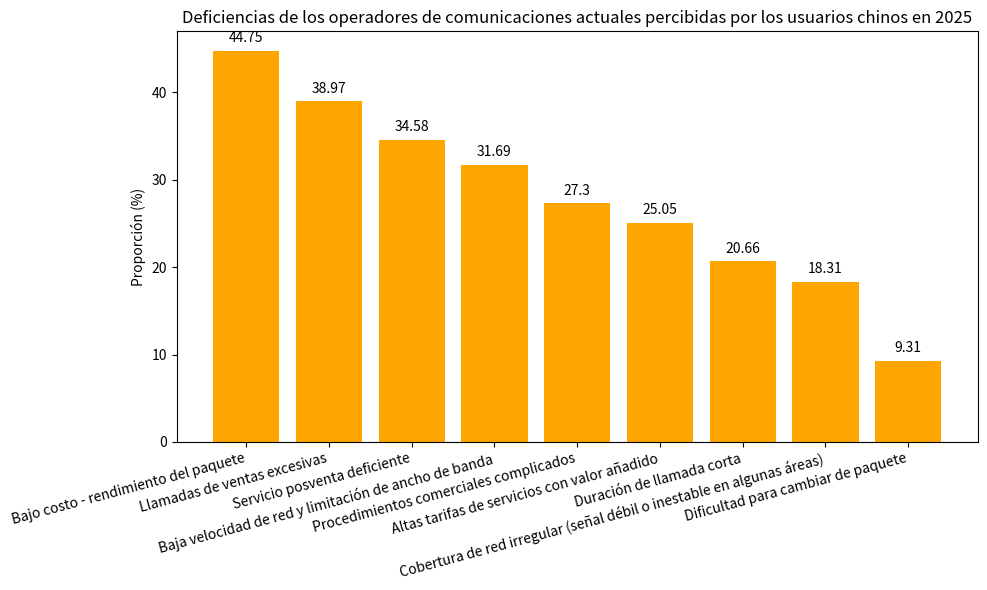

Python code for this plot:
import matplotlib.pyplot as plt
import numpy as np

# Deficiencias
deficiencias = ["Bajo costo - rendimiento del paquete", "Llamadas de ventas excesivas", "Servicio posventa deficiente",
                "Baja velocidad de red y limitación de ancho de banda", "Procedimientos comerciales complicados",
                "Altas tarifas de servicios con valor añadido", "Duración de llamada corta",
                "Cobertura de red irregular (señal débil o inestable en algunas áreas)", "Dificultad para cambiar de paquete"]
# Proporciones correspondientes (%)
proporciones = [44.75, 38.97, 34.58, 31.69, 27.30, 25.05, 20.66, 18.31, 9.31]

x = np.arange(len(deficiencias))  # Coordenadas del eje x

fig, ax = plt.subplots(figsize=(10, 6))
# Dibujar un gráfico de barras
barras = ax.bar(x, proporciones, color='orange')

# Agregar anotaciones numéricas
for i, proporcion in enumerate(proporciones):
    ax.text(i, proporcion + 1, f'{proporcion}', ha='center')

# Establecer las marcas y etiquetas del eje x, girar las etiquetas
ax.set_xticks(x)
ax.set_xticklabels(deficiencias, rotation=15, ha='right')
ax.set_ylabel('Proporción (%)')
ax.set_title('Deficiencias de los operadores de comunicaciones actuales percibidas por los usuarios chinos en 2025')

plt.tight_layout()
plt.show()
